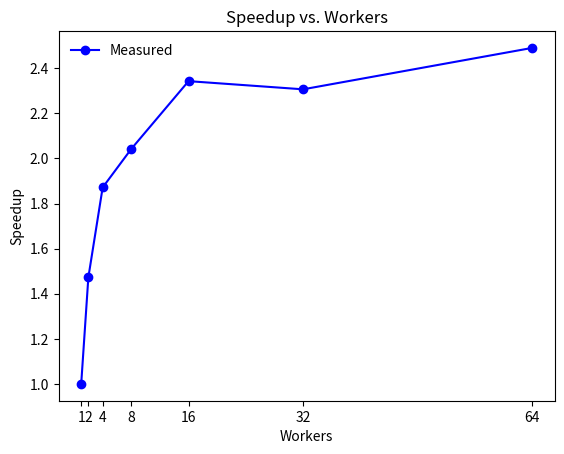

This chart was generated by the following Python code:
import matplotlib.pyplot as plt

num_workers = [1, 2, 4, 8, 16, 32, 64]


# Detta är för f)
runtimes = [75.5345, 51.2901, 40.3619, 36.9829, 32.2387, 32.7451, 30.3308]

theoretical_speedup = 526.3


t1 = runtimes[0]
speedups = [t1 / t for t in runtimes]

plt.plot(num_workers, speedups, marker='o', color='blue', linestyle='-', label='Measured')

# plt.axhline(y=theoretical_speedup, color='red', linestyle='--', label='Amdahl max')

plt.xlabel("Workers")
plt.ylabel("Speedup")
plt.title("Speedup vs. Workers")
plt.xticks(num_workers)
plt.legend(loc='best', frameon=False)
plt.show()

print(f"Total runtime at 64 workers: {runtimes[-1]:.4f} s")
